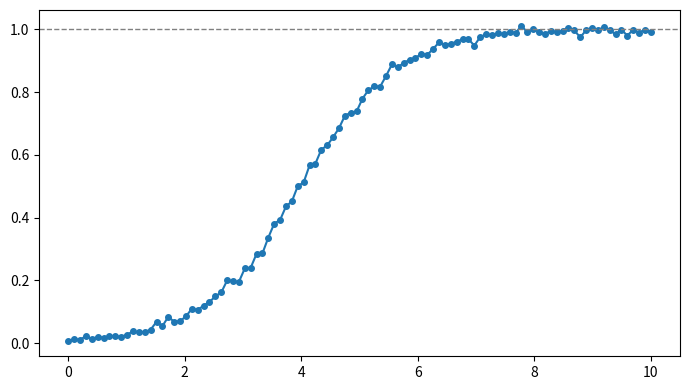

Here is the Python script that generated this plot:
#!/usr/bin/env python3.12

import numpy as np
import matplotlib.pyplot as plt

L = 1.0
k = 1.2
x0 = 4.0

x = np.linspace(0, 10, 100)

y = L / (1 + np.exp(-k*(x - x0)))

np.random.seed(0)

odd_indices = np.arange(len(x)) % 2 == 1
y[odd_indices] += (np.random.rand(np.sum(odd_indices)) - 0.5) * 0.05

# Plot jagged polyline
plt.figure(figsize=(7,4))
plt.plot(x, y, '-o', linewidth=1.5, markersize=4)
plt.axhline(L, linestyle="--", linewidth=1, color="gray")
plt.tight_layout()
plt.savefig('growth.png')
